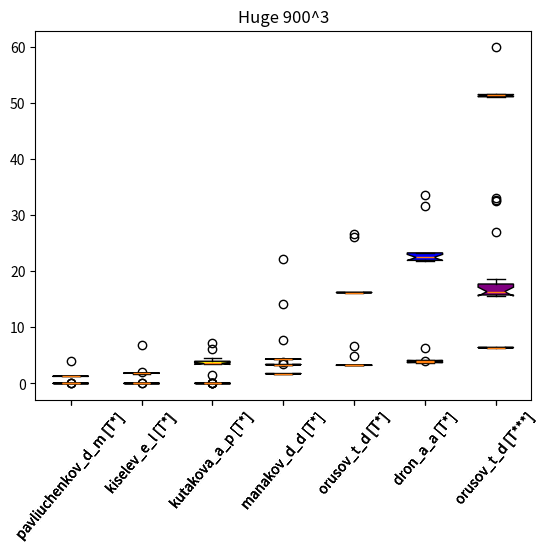

Here is the Python script that generated this plot:
import numpy as np
from matplotlib import pyplot as plt

results = np.array([[[3981, 1327, 1327, 1257, 1257, 1327, 1257, 1257, 1257, 1257, 1257, 1257, 1257, 1257, 1257],
[7543, 5727, 5518, 5308, 5168, 5168, 5169, 5099, 5169, 5099, 5168, 5308, 5169, 5308, 5168],
[5168, 5238, 5099, 5238, 5238, 5169, 5098, 5168, 5448, 5098, 5168, 5099, 5099, 5168, 5098]],

[[6845, 2095, 1886, 1886, 1885, 1746, 1816, 1816, 1816, 1816, 1816, 1816, 1816, 1746, 1815],
[12642, 10546, 1956, 1816, 1815, 1816, 1885, 1816, 1816, 1048, 1047, 1047, 1118, 1048, 1047],
[4400, 4121, 4051, 3911, 3841, 9079, 8939, 9219, 9359, 9079, 9149, 9009, 9149, 9010, 14876]],

[[4470, 1537, 4261, 3632, 3492, 6077, 3562, 3562, 3562, 3492, 3492, 3422, 3423, 7124, 3562],
[8312, 6286, 6356, 6076, 6006, 8520, 6076, 6077, 6007, 5936, 5936, 6076, 5936, 8032, 6006],
[6985, 6845, 6984, 6705, 6914, 9149, 6844, 6775, 6844, 6915, 6845, 6705, 7124, 6844, 6915]],

[[7752, 3772, 3423, 3352, 3352, 3352, 3353, 3353, 3352, 3352, 3353, 3353, 3352, 3352, 3353],
[22171904, 14223000, 4323067, 4343111, 4326210, 4316362, 4321949, 4334102, 4317549, 4311683, 4310285, 4330750, 4307772, 4348839, 4289403],
[1273802114, 1273565910, 1280857672, 1278812076, 1279130485, 1267960689, 1267899508, 1267841749, 1267688237, 1268247950, 1267668054, 1267894971, 1267780780, 1268057493, 1267932267]],

[[6705, 4959, 3352, 3213, 3282, 3213, 3212, 3283, 3282, 3283, 3282, 3213, 3212, 3213, 3282],
[26668947, 25994415, 16261054, 16257353, 16194565, 16149377, 16183809, 16137713, 16178292, 16154825, 16179618, 16152869, 16178082, 16159364, 16183180],
[2352299436, 2357376097, 2354324292, 2357532266, 2354422911, 2358278110, 2356027669, 2357577739, 2354556454, 2356933870, 2355307815, 2356762900, 2354832475, 2357047788, 2354716331]],

[[6216, 4051, 3772, 3702, 3701, 3772, 3771, 3702, 3632, 3911, 3702, 3702, 3701, 3841, 3772],
[33559397, 31653066, 21884295, 21856778, 23223372, 22637120, 21908461, 21901336, 23276941, 22439608, 21909299, 21945966, 23278617, 22433461, 21915445],
[2881811315, 2999644469, 2942093093, 2883205993, 2883444505, 2997812250, 2948805458, 2884401555, 2888684605, 2999432729, 2947036935, 2889284693, 2889475502, 3004157187, 2948772651]],

[[26959, 17251, 15645, 15714, 16203, 16343, 16133, 15644, 15784, 18368, 18578, 16971, 18159, 15575, 16622],
[59850645, 32742811, 32550466, 32941581, 51365356, 51449935, 51171965, 51426677, 51197946, 50937715, 51575789, 51614971, 51460341, 51284759, 51248302],
[4645388299, 4655430574, 4640770854, 4661257759, 4637441989, 4658211614, 4642228602, 4654737200, 4661171168, 4658732295, 4673656301, 4655834424, 4661595397, 4637832427, 4649220273]]])


labels = [
'pavliuchenkov_d_m [T*]',
'kiselev_e_l [T*]',
'kutakova_a_p [T*]',
'manakov_d_d [T*]',
'orusov_t_d [T*]',
'dron_a_a [T*]',
'orusov_t_d [T***]']


colors = ['red', 'orange', 'yellow', 'green', 'lightblue', 'blue', 'purple']


def plot_res(id, title, size):
    plt.xticks(rotation=50)
    # print("Mean time per volume unit:", np.mean(results[:,id,:] / size, axis=1))
    bp = plt.boxplot(results[:,id,:].T / size,
        notch=True,
        labels=labels,
        patch_artist=True)
    for box, color in zip(bp['boxes'], colors):
        box.set_facecolor(color)
    plt.title(title)
    plt.show()

plot_res(0, "Small 10^3", 10**3)
plot_res(1, "Medium 100^3", 100**3) 
plot_res(2, "Huge 900^3", 900**3)

print("Mean time for T*:", np.mean(results[:6,:,:], axis=(0, 2)))
print("Mean time for T***:", np.mean(results[6,:,:], axis=(1)))
